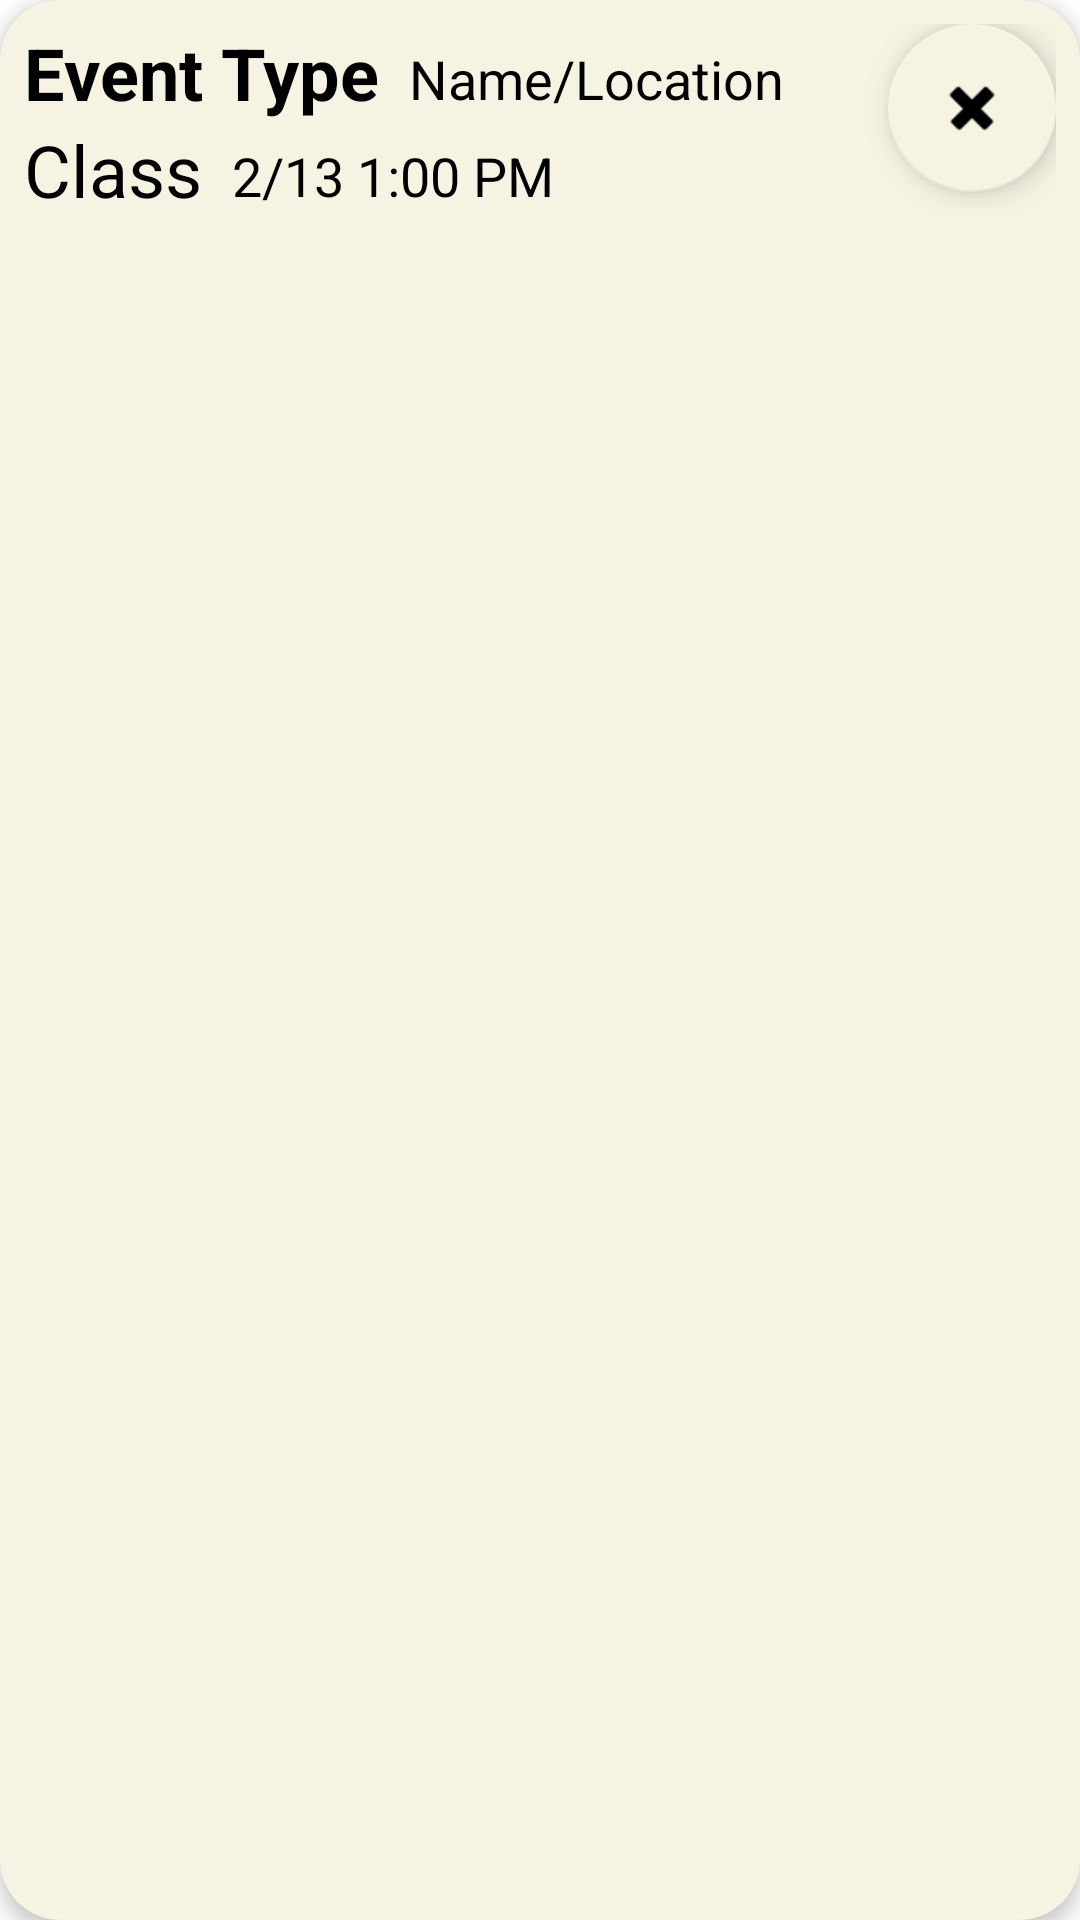

Write the Android layout XML for this screen, with the resource values it uses.
<!-- AndroidManifest.xml: application theme Theme.SchedulerApp -->
<!-- res/layout/event_layout.xml -->
<?xml version="1.0" encoding="utf-8"?>
<androidx.cardview.widget.CardView xmlns:android="http://schemas.android.com/apk/res/android"
    xmlns:app="http://schemas.android.com/apk/res-auto"
    xmlns:tools="http://schemas.android.com/tools"
    android:layout_width="match_parent"
    android:layout_height="wrap_content"
    android:layout_marginHorizontal="16dp"
    android:layout_marginVertical="8dp"
    android:backgroundTint="@color/beige"
    app:cardCornerRadius="20dp"
    app:cardElevation="4dp">

    <RelativeLayout
        android:layout_width="wrap_content"
        android:layout_height="wrap_content"
        android:padding="8dp">

        <TextView
            android:id="@+id/eventType"
            android:layout_width="wrap_content"
            android:layout_height="wrap_content"
            android:text="Event Type"
            android:textColor="#000000"
            android:textSize="24sp"
            android:textStyle="bold" />

        <TextView
            android:id="@+id/classEvent"
            android:layout_width="wrap_content"
            android:layout_height="wrap_content"
            android:layout_below="@id/eventType"
            android:text="Class"
            android:textColor="#000000"
            android:textSize="24sp" />

        <TextView
            android:id="@+id/eventInfo"
            android:layout_width="wrap_content"
            android:layout_height="wrap_content"
            android:layout_toRightOf="@id/eventType"
            android:paddingStart="10sp"
            android:paddingTop="6sp"
            android:text="Name/Location"
            android:textAlignment="viewStart"
            android:textColor="#000000"
            android:textSize="18sp" />

        <TextView
            android:id="@+id/eventTime"
            android:layout_width="wrap_content"
            android:layout_height="wrap_content"
            android:layout_below="@id/eventType"
            android:layout_toRightOf="@id/classEvent"
            android:paddingStart="10sp"
            android:paddingTop="6sp"
            android:text="2/13 1:00 PM"
            android:textColor="#000000"
            android:textSize="18sp" />

        <com.google.android.material.floatingactionbutton.FloatingActionButton
            android:id="@+id/deleteButton"
            android:layout_width="wrap_content"
            android:layout_height="wrap_content"
            android:layout_alignParentRight="true"
            android:clickable="true"
            android:padding="20dp"
            android:paddingLeft="10dp"
            app:backgroundTint="@color/beige"
            app:srcCompat="@android:drawable/ic_delete" />


    </RelativeLayout>

</androidx.cardview.widget.CardView>
<!-- resources referenced by this layout -->
<resources>
  <color name="beige">#FFF7F3E3</color>
  <style name="Theme.SchedulerApp" parent="Theme.MaterialComponents.DayNight.NoActionBar">
          
          <item name="colorPrimary">@color/purple_500</item>
          <item name="colorPrimaryVariant">@color/purple_700</item>
          <item name="colorOnPrimary">@color/white</item>
          
          <item name="colorSecondary">@color/teal_200</item>
          <item name="colorSecondaryVariant">@color/teal_700</item>
          <item name="colorOnSecondary">@color/black</item>
          
          <item name="android:statusBarColor">?attr/colorPrimaryVariant</item>
          
      </style>
  <color name="purple_500">#FF3700B3</color>
  <color name="purple_700">#FF3700B3</color>
  <color name="white">#FFFFFFFF</color>
  <color name="teal_200">#FF03DAC5</color>
  <color name="teal_700">#FF018786</color>
  <color name="black">#FF000000</color>
</resources>
